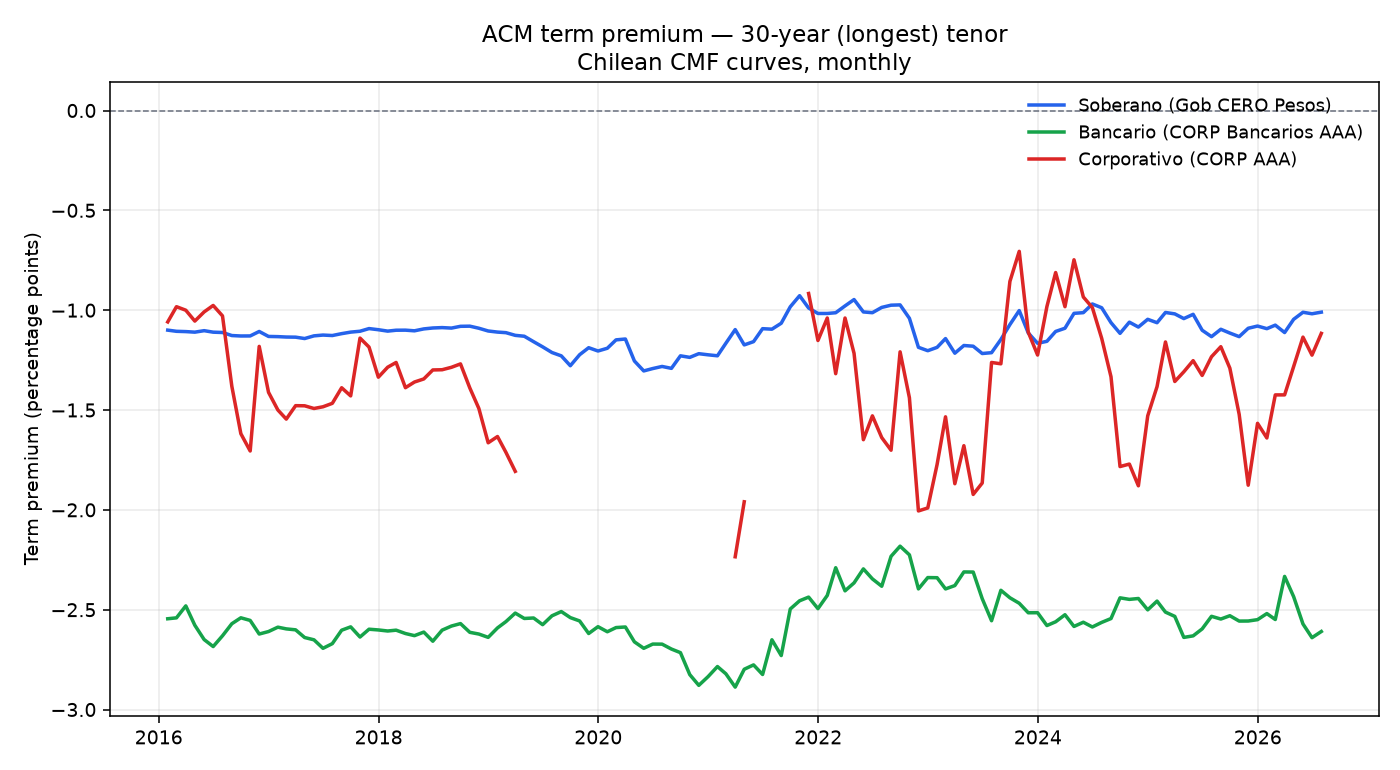

Data behind this chart, as committed beside it:
date, Soberano (Gob CERO Pesos), Bancario (CORP Bancarios AAA), Corporativo (CORP AAA)
2016-01-31, -1.1, -2.545, -1.059
2016-02-29, -1.106, -2.541, -0.9825
2016-03-31, -1.107, -2.481, -1
2016-04-30, -1.11, -2.578, -1.054
2016-05-31, -1.103, -2.65, -1.009
2016-06-30, -1.11, -2.684, -0.9763
2016-07-31, -1.112, -2.631, -1.029
2016-08-31, -1.127, -2.57, -1.381
2016-09-30, -1.129, -2.541, -1.619
2016-10-31, -1.129, -2.554, -1.705
2016-11-30, -1.107, -2.622, -1.181
2016-12-31, -1.131, -2.609, -1.411
2017-01-31, -1.133, -2.587, -1.5
2017-02-28, -1.135, -2.596, -1.545
2017-03-31, -1.135, -2.601, -1.478
2017-04-30, -1.142, -2.639, -1.479
2017-05-31, -1.129, -2.651, -1.492
2017-06-30, -1.125, -2.693, -1.484
2017-07-31, -1.127, -2.67, -1.466
2017-08-31, -1.117, -2.603, -1.389
2017-09-30, -1.11, -2.586, -1.429
2017-10-31, -1.105, -2.637, -1.14
2017-11-30, -1.092, -2.598, -1.185
2017-12-31, -1.098, -2.601, -1.336
2018-01-31, -1.105, -2.607, -1.286
2018-02-28, -1.1, -2.603, -1.262
2018-03-31, -1.1, -2.619, -1.388
2018-04-30, -1.103, -2.63, -1.36
2018-05-31, -1.094, -2.612, -1.344
2018-06-30, -1.089, -2.658, -1.299
2018-07-31, -1.087, -2.602, -1.298
2018-08-31, -1.09, -2.582, -1.286
2018-09-30, -1.081, -2.57, -1.269
2018-10-31, -1.08, -2.613, -1.39
2018-11-30, -1.09, -2.622, -1.492
2018-12-31, -1.104, -2.639, -1.664
2019-01-31, -1.11, -2.591, -1.633
2019-02-28, -1.113, -2.56, -1.712
2019-03-31, -1.126, -2.517, -1.807
2019-04-30, -1.131, -2.544, 
2019-05-31, -1.158, -2.542, -1.998
2019-06-30, -1.184, -2.575, 
2019-07-31, -1.212, -2.531, 
2019-08-31, -1.229, -2.509, 
2019-09-30, -1.278, -2.54, 
2019-10-31, -1.223, -2.556, 
2019-11-30, -1.188, -2.619, 
2019-12-31, -1.204, -2.585, 
2020-01-31, -1.191, -2.61, 
2020-02-29, -1.149, -2.59, 
2020-03-31, -1.144, -2.587, 
2020-04-30, -1.254, -2.661, 
2020-05-31, -1.304, -2.693, 
2020-06-30, -1.292, -2.672, 
2020-07-31, -1.282, -2.672, 
2020-08-31, -1.291, -2.697, 
2020-09-30, -1.229, -2.715, 
2020-10-31, -1.236, -2.825, 
2020-11-30, -1.218, -2.879, 
2020-12-31, -1.224, -2.835, 
... 67 more rows
